Run: headless pygame with SDL's dummy video driver; simulated clock (each Clock.tick advances the game by its frame time, no real sleeping); random seed 0; keys injected as events and as key.get_pressed() state; no mouse input.
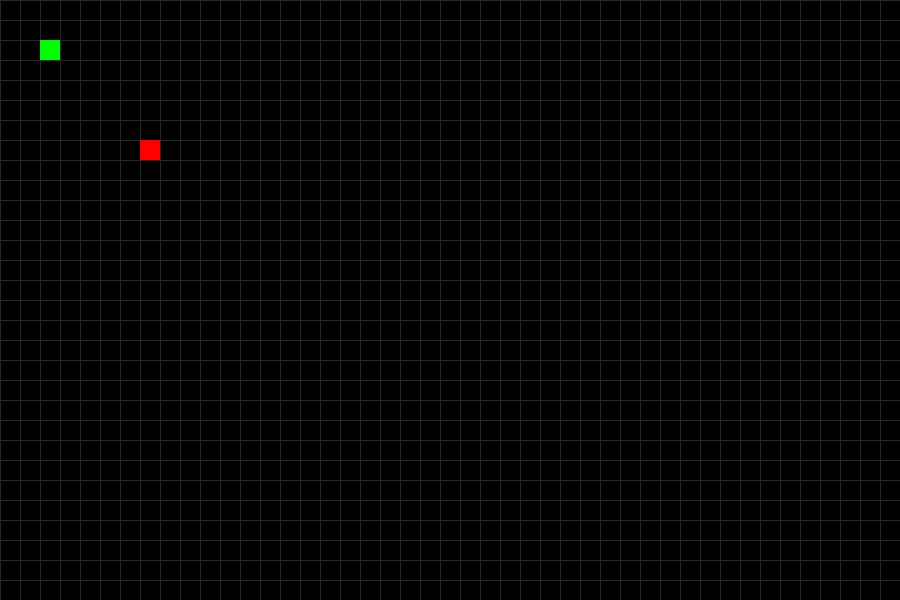
Frame 1 of 4 · flips 1–60 · no input
Frame 2 of 4 · flips 61–180 · tapped SPACE, RETURN · held RIGHT (→), D · screen unchanged from frame 1, image omitted
Frame 3 of 4 · flips 181–300 · held DOWN (↓), S · screen unchanged from frame 2, image omitted
Frame 4 of 4 · flips 301–420 · held LEFT (←), A, UP (↑), W · screen unchanged from frame 3, image omitted

The pygame program that drew these frames:

import pygame
import random

# 1: Create Game Window
# 2: Moving a Single Block around the Window
# 3: Build an Snake with Several Blocks
# 4: Add Food and Make the Snake Grow
# 5: Game Over when Hitting the Game Boundaries
#   Conclusion


class Game:
    def __init__(self):

        pygame.init()

        # Constants

        self.WINDOW_WIDTH = 900
        self.WINDOW_HEIGHT = 600
        self.FPS = 9
        self.MENU_FPS = 60
        self.CELLSIZE = 20
        self.CELLWIDTH = int(self.WINDOW_WIDTH / self.CELLSIZE)
        self.CELLHEIGHT = int(self.WINDOW_WIDTH / self.CELLSIZE)
        

        # Colors
        self.BLACK = (0, 0, 0)
        self.CRIMSON = (255, 87, 51)
        self.RED = (255, 0, 0)
        self.GREEN = (0, 255, 0)
        self.DARKGREEN = (0, 155, 0)
        self.DARKGRAY = (40, 40, 40)
        self.WHITE = (255, 255, 255)
        
        # for snake
        self.UP = "up"
        self.DOWN = "down"
        self.RIGHT = "right"
        self.LEFT = "left"
        self.HEAD = 0
        
        self.x = random.randint(5, self.CELLWIDTH - 6)
        self.y = random.randint(5, self.CELLHEIGHT - 6)
        
        self.direction = self.RIGHT
        
        self.worm_coords = [
            {'x': self.x,     'y': self.y},
            {'x': self.x - 1,     'y': self.y},
            {'x': self.x - 2,     'y': self.y},
        ]

        # initializing windows

        self.screen = pygame.display.set_mode((self.WINDOW_WIDTH, self.WINDOW_HEIGHT))
        pygame.display.set_caption("SNAKE-GAME")
        self.clock = pygame.time.Clock()

    # draw grid goes here    
    def draw_grid(self):
        for x in range(0, self.WINDOW_WIDTH, self.CELLSIZE): # draw vertical lines
            pygame.draw.line(self.screen, self.DARKGRAY, (x, 0), (x, self.WINDOW_HEIGHT))
            
        for y in range(0, self.WINDOW_HEIGHT, self.CELLSIZE): # draw horizontal lines
            pygame.draw.line(self.screen, self.DARKGRAY,(0, y), (self.WINDOW_WIDTH, y))
    

    def draw_snake(self):
        x = self.CELLSIZE * 2
        y = self.CELLSIZE * 2
        width_snake = self.CELLSIZE
        height_snake = self.CELLSIZE
        
        start_draw = pygame.Rect(x, y, width_snake, height_snake)
        
        pygame.draw.rect(self.screen, self.GREEN, start_draw)

    def draw_food(self):
        x = self.CELLSIZE * 7
        y = self.CELLSIZE * 7
        food_width = self.CELLSIZE
        food_height = self.CELLSIZE
        
        draw_snake_food = pygame.Rect(x, y, food_width, food_height)
        
        pygame.draw.rect(self.screen, self.RED, draw_snake_food)

    def draw(self):
        self.screen.fill(self.BLACK)
        # call functions
        self.draw_grid()
        self.draw_snake()
        self.draw_food()
        
        
        pygame.display.update()
        self.clock.tick(self.FPS)
    
    
    def set_new_location(self):
        self.x = random.randint(0, self.CELLWIDTH)
        self.y = random.randint(0, self.CELLHEIGHT)
        
    def update(self):
        if self.worm_coords[self.HEAD]['x'] == self.x and self.worm_coords[self.HEAD]['y'] == self.y:
            self.set_new_location()      
        else:
            del self.worm_coords[-1]
            
        
        if self.direction == self.UP:
            new_head = {'x': self.worm_coords[self.HEAD]['x'], 'y': self.worm_coords[self.HEAD]['y'] - 1}
            
        elif self.direction == self.DOWN:
            new_head = {'x': self.worm_coords[self.HEAD]['x'],  'y': self.worm_coords[self.HEAD]['y'] + 1}
            
        elif self.direction == self.RIGHT:
            new_head = {'x': self.worm_coords[self.HEAD]['x'] + 1, 'y': self.worm_coords[self.HEAD]['y']}
            
        elif self.direction == self.LEFT:
            new_head = {'x': self.worm_coords[self.HEAD]['x'] - 1, 'y': self.worm_coords[self.HEAD]['y']}
            
            
        self.worm_coords.insert(0, new_head)
        
        
    def handle_events(self, event):
        if event.key == pygame.K_LEFT and self.direction != self.RIGHT:
            self.direction = self.LEFT
        elif event.key == pygame.K_RIGHT and self.direction != self.LEFT:
            self.direction = self.RIGHT
        elif event.key == pygame.K_UP and self.direction != self.DOWN:
            self.direction = self.UP
        elif event.key == pygame.K_DOWN and self.direction != self.UP:
            self.direction = self.DOWN
        elif event.key == pygame.K_ESCAPE:
            pygame.quit()
            
        
        
        
        
        
            

    def execute_code(self):
        self.game_loop()
        

    def game_loop(self):
        while True:
            self.draw()
            self.update()
            for event in pygame.event.get():
                if event.type == pygame.QUIT:
                    pygame.quit()
                elif event.type == pygame.KEYDOWN:
                    # call directions functions
                    self.handle_events(event)
                    # call draw functions
                # self.draw()


def main():
    game = Game()
    game.execute_code()


if __name__ == "__main__":
    main()
